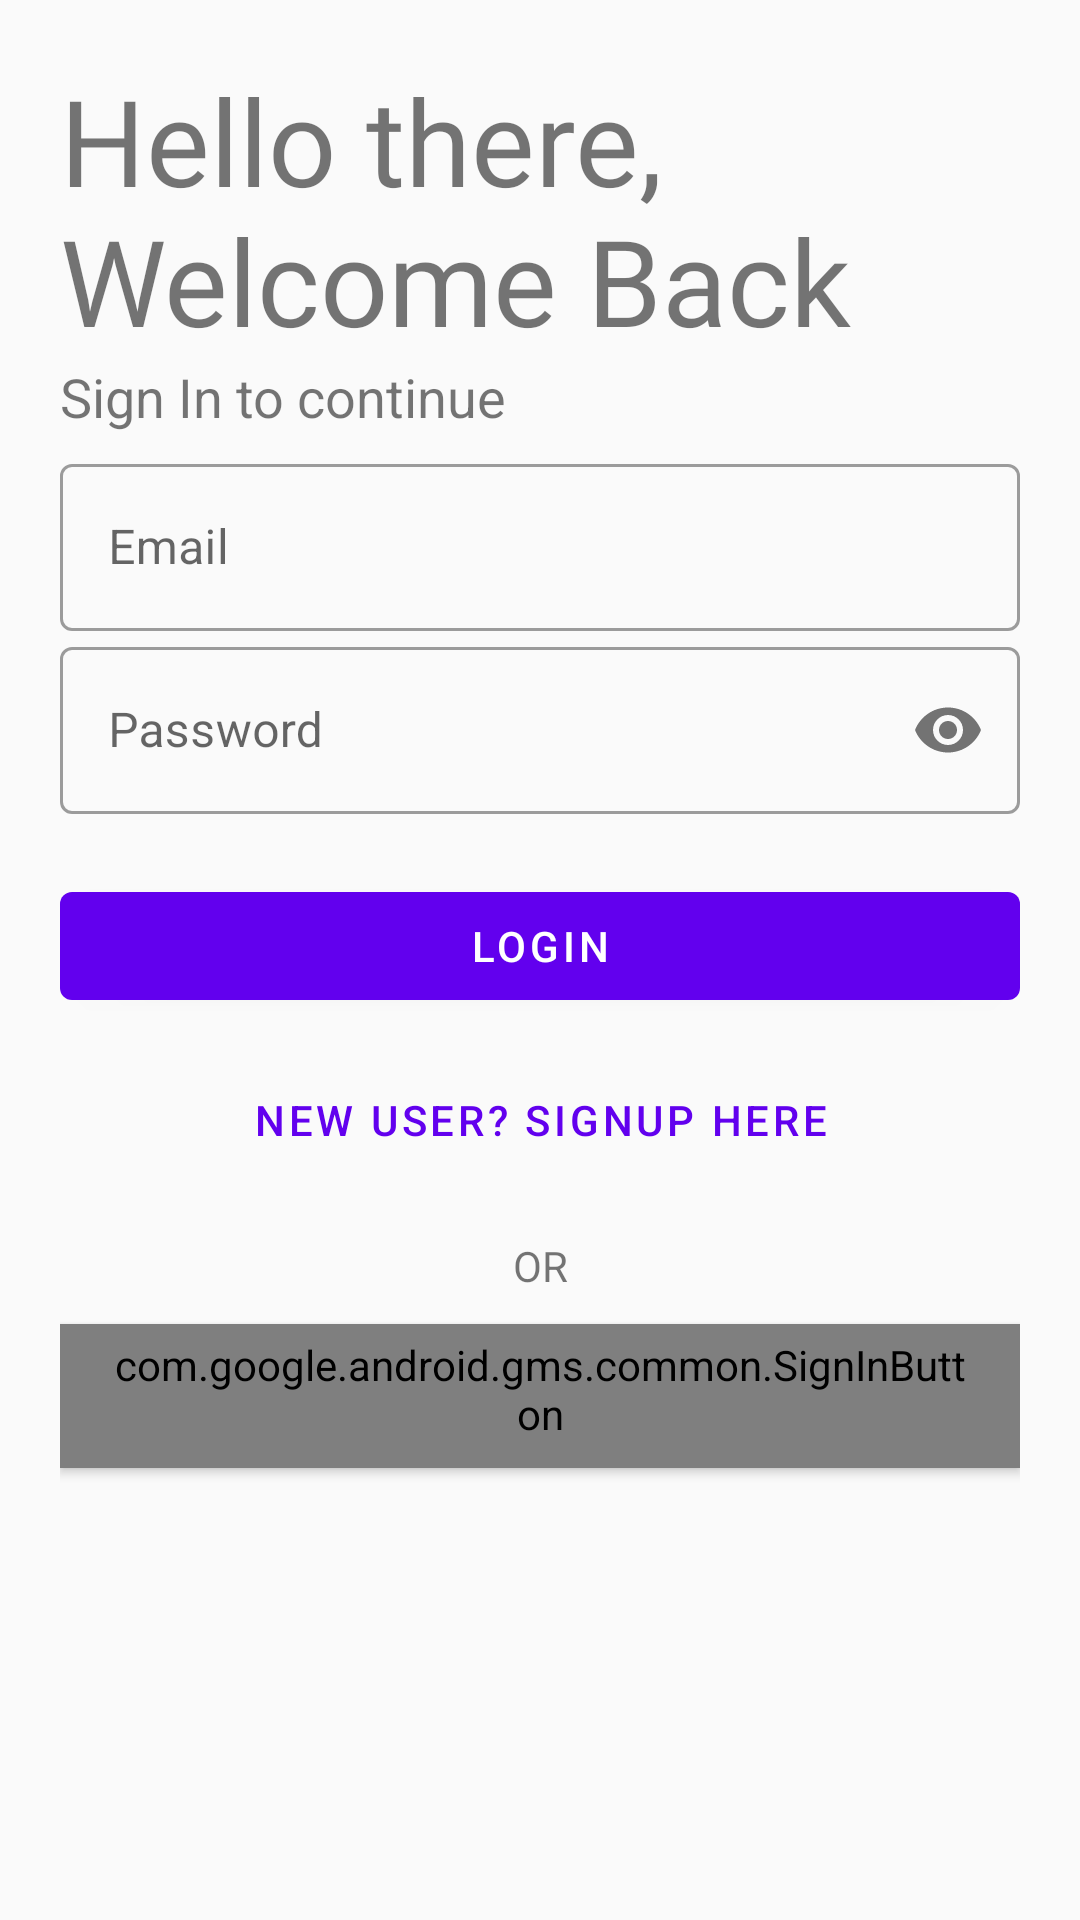

Reconstruct the res/layout file that produces this screen, plus the resources it refers to.
<!-- AndroidManifest.xml: application theme Theme.InStock -->
<!-- res/layout/activity_login.xml -->
<?xml version="1.0" encoding="utf-8"?>
<LinearLayout xmlns:android="http://schemas.android.com/apk/res/android"
    xmlns:app="http://schemas.android.com/apk/res-auto"
    xmlns:tools="http://schemas.android.com/tools"
    android:layout_width="match_parent"
    android:layout_height="match_parent"
    tools:context=".LoginActivity"
    android:orientation="vertical"
    android:padding="20dp">
    

    <TextView
        android:id="@+id/welcome"
        android:layout_width="wrap_content"
        android:layout_height="wrap_content"
        android:text="Hello there, Welcome Back"
        android:textSize="40sp"
        android:fontFamily="@font/bungee"/>

    <TextView
        android:id="@+id/slogan_name"
        android:layout_width="wrap_content"
        android:layout_height="wrap_content"
        android:text="Sign In to continue"
        android:paddingBottom="5dp"
        android:textSize="18sp" />

    <com.google.android.material.textfield.TextInputLayout
        android:layout_width="match_parent"
        android:layout_height="wrap_content"
        android:id="@+id/email"
        android:hint="Email"
        style="@style/Widget.MaterialComponents.TextInputLayout.OutlinedBox"
        >

        <com.google.android.material.textfield.TextInputEditText
            android:layout_width="match_parent"
            android:layout_height="wrap_content"

            />

    </com.google.android.material.textfield.TextInputLayout>

    <com.google.android.material.textfield.TextInputLayout
        android:layout_width="match_parent"
        android:layout_height="wrap_content"
        android:id="@+id/password"
        app:passwordToggleEnabled="true"
        android:hint="Password"
        style="@style/Widget.MaterialComponents.TextInputLayout.OutlinedBox"
        >

        <com.google.android.material.textfield.TextInputEditText
            android:layout_width="match_parent"
            android:layout_height="wrap_content"
            android:inputType="textPassword"

            />

    </com.google.android.material.textfield.TextInputLayout>

    

    <com.google.android.material.button.MaterialButton

        android:layout_width="match_parent"
        android:layout_height="wrap_content"
        android:text="LOGIN"
        android:onClick="signinhere"
        android:id="@+id/login"
        android:layout_marginTop="20dp"
        android:layout_marginBottom="5dp"/>


    <com.google.android.material.button.MaterialButton
        android:id="@+id/gotoreg"
        android:layout_width="wrap_content"
        android:layout_height="wrap_content"
        android:layout_gravity="center"
        android:layout_margin="5dp"
        android:background="#00000000"
        android:elevation="0dp"
        android:onClick="goToRegister"
        android:text="new user? signup here"
        style="@style/Widget.MaterialComponents.Button.TextButton" />

    <com.google.android.material.textview.MaterialTextView
        android:layout_width="match_parent"
        android:layout_height="wrap_content"
        android:text="OR"
        android:textAlignment="center"
        android:layout_marginTop="10dp"
        android:layout_marginBottom="10dp"/>

    <com.google.android.gms.common.SignInButton
        android:layout_width="match_parent"
        android:layout_height="wrap_content"
        android:textAlignment="center"
        android:id="@+id/google_signin"
        style="@style/Widget.MaterialComponents.Button"/>


</LinearLayout>
<!-- resources referenced by this layout -->
<resources>
  <style name="Theme.InStock" parent="Theme.MaterialComponents.Light.NoActionBar.Bridge">
          
          <item name="colorPrimary">@color/purple_500</item>
          <item name="colorPrimaryVariant">@color/purple_700</item>
          <item name="colorOnPrimary">@color/white</item>
          
          <item name="colorSecondary">@color/teal_200</item>
          <item name="colorSecondaryVariant">@color/teal_700</item>
          <item name="colorOnSecondary">@color/black</item>
          
          <item name="android:statusBarColor" tools:targetApi="l">?attr/colorPrimaryVariant</item>
          
      </style>
  <!-- not gathered from this repository: default colours our renderer supplied (Android Studio template values) -->
  <color name="purple_500">#FF6200EE</color>
  <color name="purple_700">#FF3700B3</color>
  <color name="teal_200">#FF03DAC5</color>
  <color name="teal_700">#FF018786</color>
  <color name="black">#FF000000</color>
  <color name="white">#FFFFFFFF</color>
</resources>
